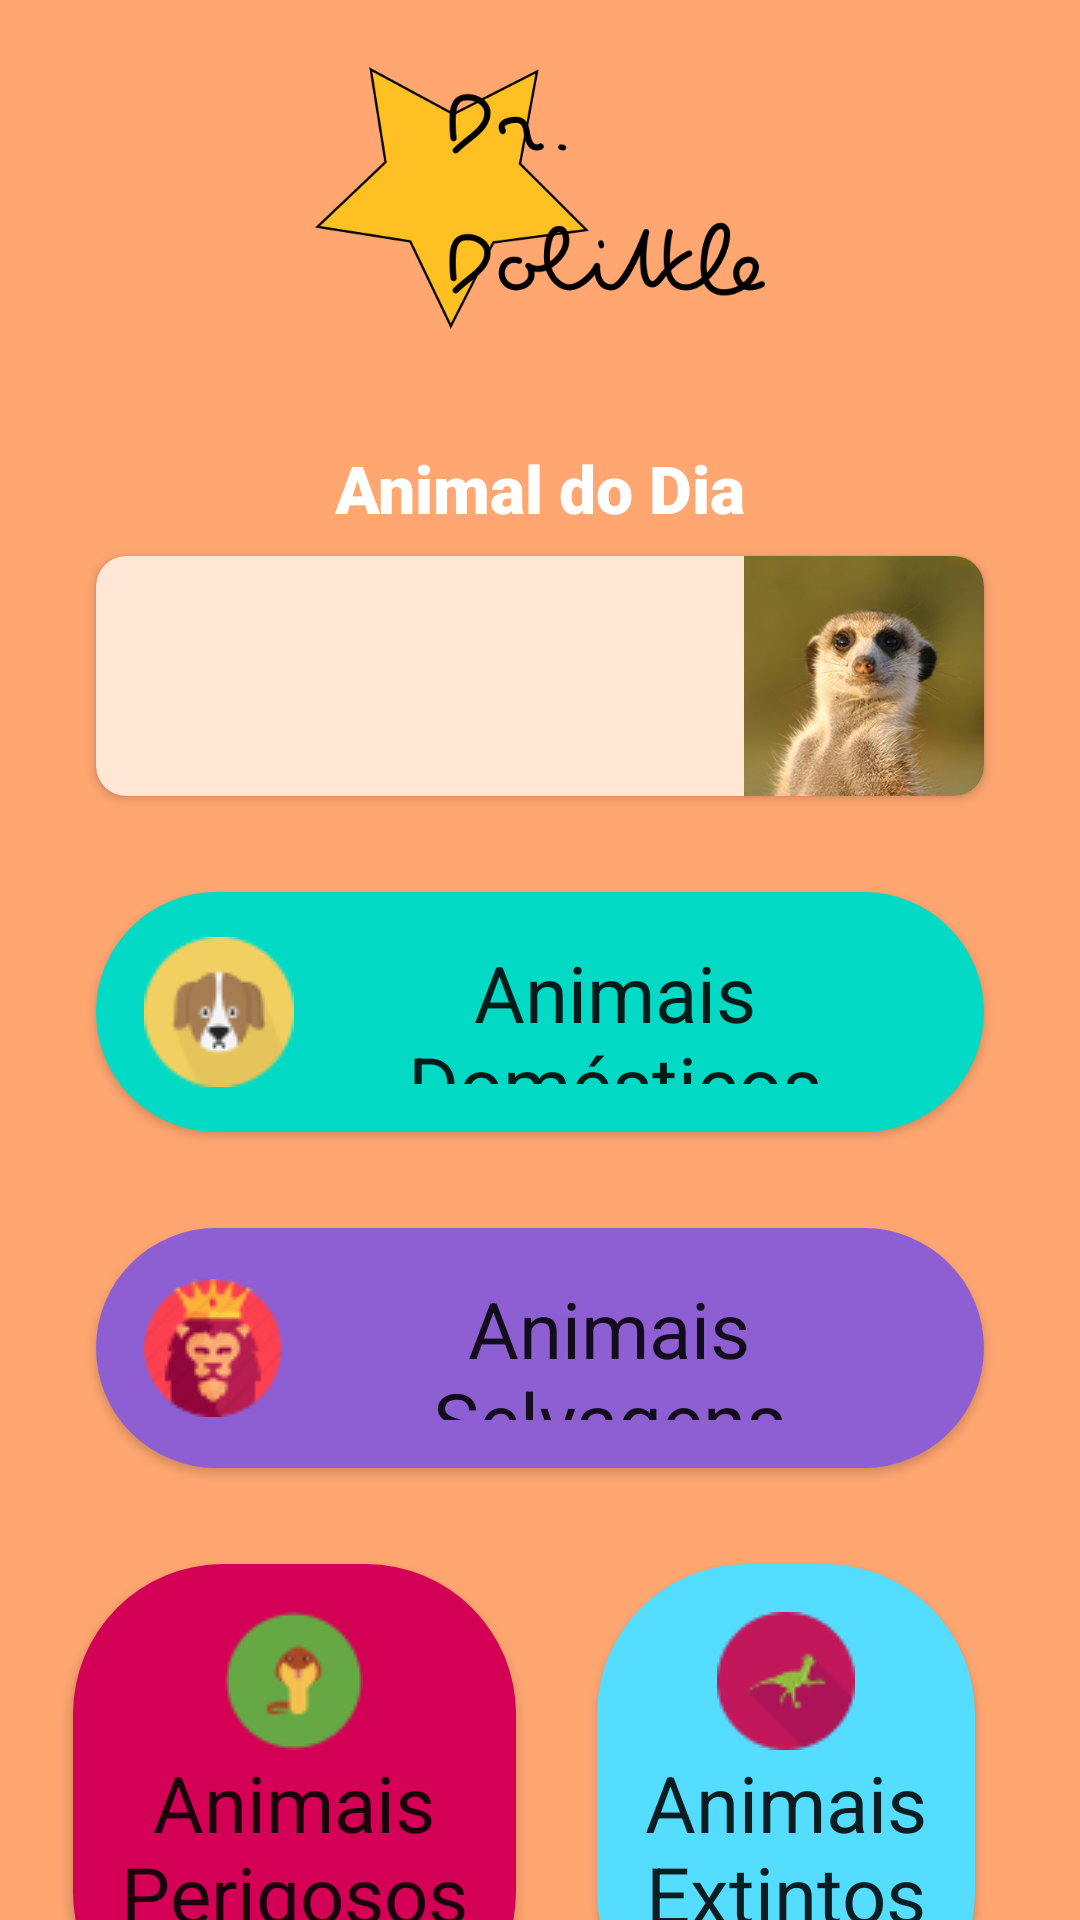

Reconstruct the res/layout file that produces this screen, plus the resources it refers to.
<!-- AndroidManifest.xml: application theme Theme.DrDolittle -->
<!-- res/layout/main_fragment.xml -->
<?xml version="1.0" encoding="utf-8"?>
<androidx.constraintlayout.widget.ConstraintLayout xmlns:android="http://schemas.android.com/apk/res/android"
    xmlns:app="http://schemas.android.com/apk/res-auto"
    xmlns:tools="http://schemas.android.com/tools"
    android:id="@+id/main"
    android:layout_width="match_parent"
    android:layout_height="match_parent"
    android:background="@color/background_orange"
    tools:context=".ui.main.fragment.MainFragment">

    <ImageView
        android:id="@+id/ivLogo"
        android:layout_width="150dp"
        android:layout_height="100dp"
        android:layout_marginTop="16dp"
        android:src="@drawable/logo"
        app:layout_constraintEnd_toEndOf="parent"
        app:layout_constraintStart_toStartOf="parent"
        app:layout_constraintTop_toTopOf="parent"
        android:contentDescription="@string/app_dr_dolittle_s_logo" />

    <TextView
        android:id="@+id/textView"
        android:layout_width="wrap_content"
        android:layout_height="wrap_content"
        android:layout_marginTop="32dp"
        android:fontFamily="sans-serif-black"
        android:text="@string/daily_animal_text"
        android:textColor="@color/white"
        android:textSize="22sp"
        app:layout_constraintEnd_toEndOf="parent"
        app:layout_constraintStart_toStartOf="parent"
        app:layout_constraintTop_toBottomOf="@+id/ivLogo" />

    <androidx.cardview.widget.CardView
        android:id="@+id/cvAnimalDoDia"
        android:layout_width="match_parent"
        android:layout_height="wrap_content"
        android:layout_marginHorizontal="32dp"
        android:layout_marginTop="8dp"
        android:foreground="?android:attr/selectableItemBackground"
        android:backgroundTint="@color/demi_transparent_orange"
        app:cardCornerRadius="10dp"
        android:clickable="true"
        android:focusable="true"
        app:layout_constraintEnd_toEndOf="parent"
        app:layout_constraintStart_toStartOf="parent"
        app:layout_constraintTop_toBottomOf="@+id/textView">

        <androidx.constraintlayout.widget.ConstraintLayout
            android:layout_width="match_parent"
            android:layout_height="wrap_content">

            <TextView
                android:id="@+id/tvNomeAnimalDoDia"
                android:layout_width="wrap_content"
                android:layout_height="wrap_content"
                android:layout_marginStart="8dp"
                android:fontFamily="sans-serif"
                tools:text="Suricato"
                android:textColor="@color/black"
                android:textSize="40sp"
                app:layout_constraintBottom_toBottomOf="parent"
                app:layout_constraintStart_toStartOf="parent"
                app:layout_constraintTop_toTopOf="parent" />

            <ImageView
                android:id="@+id/ivAnimalDoDia"
                android:layout_width="80dp"
                android:layout_height="80dp"
                android:src="@drawable/animal1"
                app:layout_constraintBottom_toBottomOf="parent"
                app:layout_constraintEnd_toEndOf="parent"
                app:layout_constraintTop_toTopOf="parent"
                android:contentDescription="@string/daily_chosen_animal" />

        </androidx.constraintlayout.widget.ConstraintLayout>

    </androidx.cardview.widget.CardView>

    <androidx.appcompat.widget.AppCompatButton
        android:id="@+id/btAnimaisDomesticos"
        android:layout_width="match_parent"
        android:layout_height="80dp"
        android:layout_marginHorizontal="32dp"
        android:layout_marginTop="32dp"
        android:background="@drawable/home_category_horizontal"
        android:drawableStart="@drawable/dog"
        android:fontFamily="sans-serif"
        android:padding="16dp"
        android:text="@string/domestic_animals"
        android:textAllCaps="false"
        android:textSize="26sp"
        app:layout_constraintEnd_toEndOf="parent"
        app:layout_constraintStart_toStartOf="parent"
        app:layout_constraintTop_toBottomOf="@+id/cvAnimalDoDia" />

    <androidx.appcompat.widget.AppCompatButton
        android:id="@+id/btAnimaisSelvagens"
        android:layout_width="match_parent"
        android:layout_height="80dp"
        android:layout_marginHorizontal="32dp"
        android:layout_marginTop="32dp"
        android:background="@drawable/home_category_horizontal"
        android:backgroundTint="@color/purple_400"
        android:drawableStart="@drawable/lion"
        android:fontFamily="sans-serif"
        android:padding="16dp"
        android:text="@string/wild_animals"
        android:textAllCaps="false"
        android:textSize="26sp"
        app:layout_constraintEnd_toEndOf="parent"
        app:layout_constraintStart_toStartOf="parent"
        app:layout_constraintTop_toBottomOf="@+id/btAnimaisDomesticos" />

    <androidx.appcompat.widget.AppCompatButton
        android:id="@+id/btAnimaisPerigosos"
        android:layout_width="wrap_content"
        android:layout_height="wrap_content"
        android:layout_marginStart="32dp"
        android:layout_marginEnd="16dp"
        android:layout_marginTop="32dp"
        android:background="@drawable/home_category_horizontal"
        android:backgroundTint="@color/dangerous_red"
        android:drawableTop="@drawable/snake"
        android:fontFamily="sans-serif"
        android:paddingBottom="32dp"
        android:paddingTop="16dp"
        android:paddingHorizontal="16dp"
        android:text="@string/dangerous_animals"
        android:textAllCaps="false"
        android:textSize="26sp"
        app:layout_constraintEnd_toStartOf="@+id/guideline"
        app:layout_constraintStart_toStartOf="parent"
        app:layout_constraintTop_toBottomOf="@+id/btAnimaisSelvagens" />

    <androidx.constraintlayout.widget.Guideline
        android:id="@+id/guideline"
        android:layout_width="wrap_content"
        android:layout_height="wrap_content"
        android:orientation="vertical"
        app:layout_constraintGuide_percent="0.5"/>

    <androidx.appcompat.widget.AppCompatButton
        android:id="@+id/btAnimaisExtintos"
        android:layout_width="wrap_content"
        android:layout_height="wrap_content"
        android:layout_marginStart="16dp"
        android:layout_marginEnd="32dp"
        android:layout_marginTop="32dp"
        android:background="@drawable/home_category_horizontal"
        android:backgroundTint="@color/extinct_blue"
        android:drawableTop="@drawable/dinossaur"
        android:fontFamily="sans-serif"
        android:paddingBottom="32dp"
        android:paddingTop="16dp"
        android:paddingHorizontal="16dp"
        android:text="@string/extinct_animals"
        android:lines="2"
        android:textAllCaps="false"
        android:textSize="26sp"
        app:layout_constraintStart_toStartOf="@+id/guideline"
        app:layout_constraintEnd_toEndOf="parent"
        app:layout_constraintTop_toBottomOf="@+id/btAnimaisSelvagens" />

</androidx.constraintlayout.widget.ConstraintLayout>
<!-- resources referenced by this layout -->
<resources>
  <color name="background_orange">#ffa671</color>
  <color name="black">#FF000000</color>
  <color name="dangerous_red">#d40055</color>
  <color name="demi_transparent_orange">#ffffe6d5</color>
  <color name="extinct_blue">#55ddff</color>
  <color name="purple_400">#8D5FD3</color>
  <color name="white">#FFFFFFFF</color>
  <!-- drawable animal1: jpg bitmap (drawable-v24, 104295 bytes) -->
  <!-- drawable dinossaur: png bitmap (drawable-v24, 1851 bytes) -->
  <!-- drawable dog: png bitmap (drawable-v24, 2466 bytes) -->
  <!-- drawable home_category_horizontal (drawable) -->
  <?xml version="1.0" encoding="utf-8"?>
  <ripple xmlns:android="http://schemas.android.com/apk/res/android"
      android:color="@color/demi_transparent_orange">
      <item android:id="@android:id/mask">
          <shape android:shape="rectangle">
              <solid android:color="@color/demi_transparent_orange" />
              <corners android:radius="50dp" />
          </shape>
      </item>
  
      <item android:id="@android:id/background">
          <shape android:shape="rectangle">
              
              
              
              
              
              <solid android:color="@color/teal_200" />
              <corners android:radius="50dp" />
          </shape>
      </item>
  </ripple>
  <!-- drawable lion: png bitmap (drawable-v24, 3251 bytes) -->
  <!-- drawable logo: png bitmap (drawable, 27852 bytes) -->
  <!-- drawable snake: png bitmap (drawable-v24, 1794 bytes) -->
  <string name="app_dr_dolittle_s_logo">App Dr. Dolittle\'s logo</string>
  <string name="daily_animal_text">Animal do Dia</string>
  <string name="daily_chosen_animal">Animal escolhido diariamente</string>
  <string name="dangerous_animals">Animais\nPerigosos</string>
  <string name="domestic_animals">Animais Domésticos</string>
  <string name="extinct_animals">Animais\nExtintos</string>
  <string name="wild_animals">Animais Selvagens</string>
  <style name="Theme.DrDolittle" parent="Theme.MaterialComponents.DayNight.NoActionBar">
          
          <item name="colorPrimary">@color/background_orange</item>
          <item name="colorPrimaryVariant">@color/background_orange</item>
          <item name="colorOnPrimary">@color/white</item>
          
          <item name="colorSecondary">@color/teal_200</item>
          <item name="colorSecondaryVariant">@color/teal_700</item>
          <item name="colorOnSecondary">@color/black</item>
          
          <item name="android:statusBarColor" tools:targetApi="l">?attr/colorPrimaryVariant</item>
          
      </style>
  <color name="teal_200">#FF03DAC5</color>
  <color name="teal_700">#FF018786</color>
</resources>
